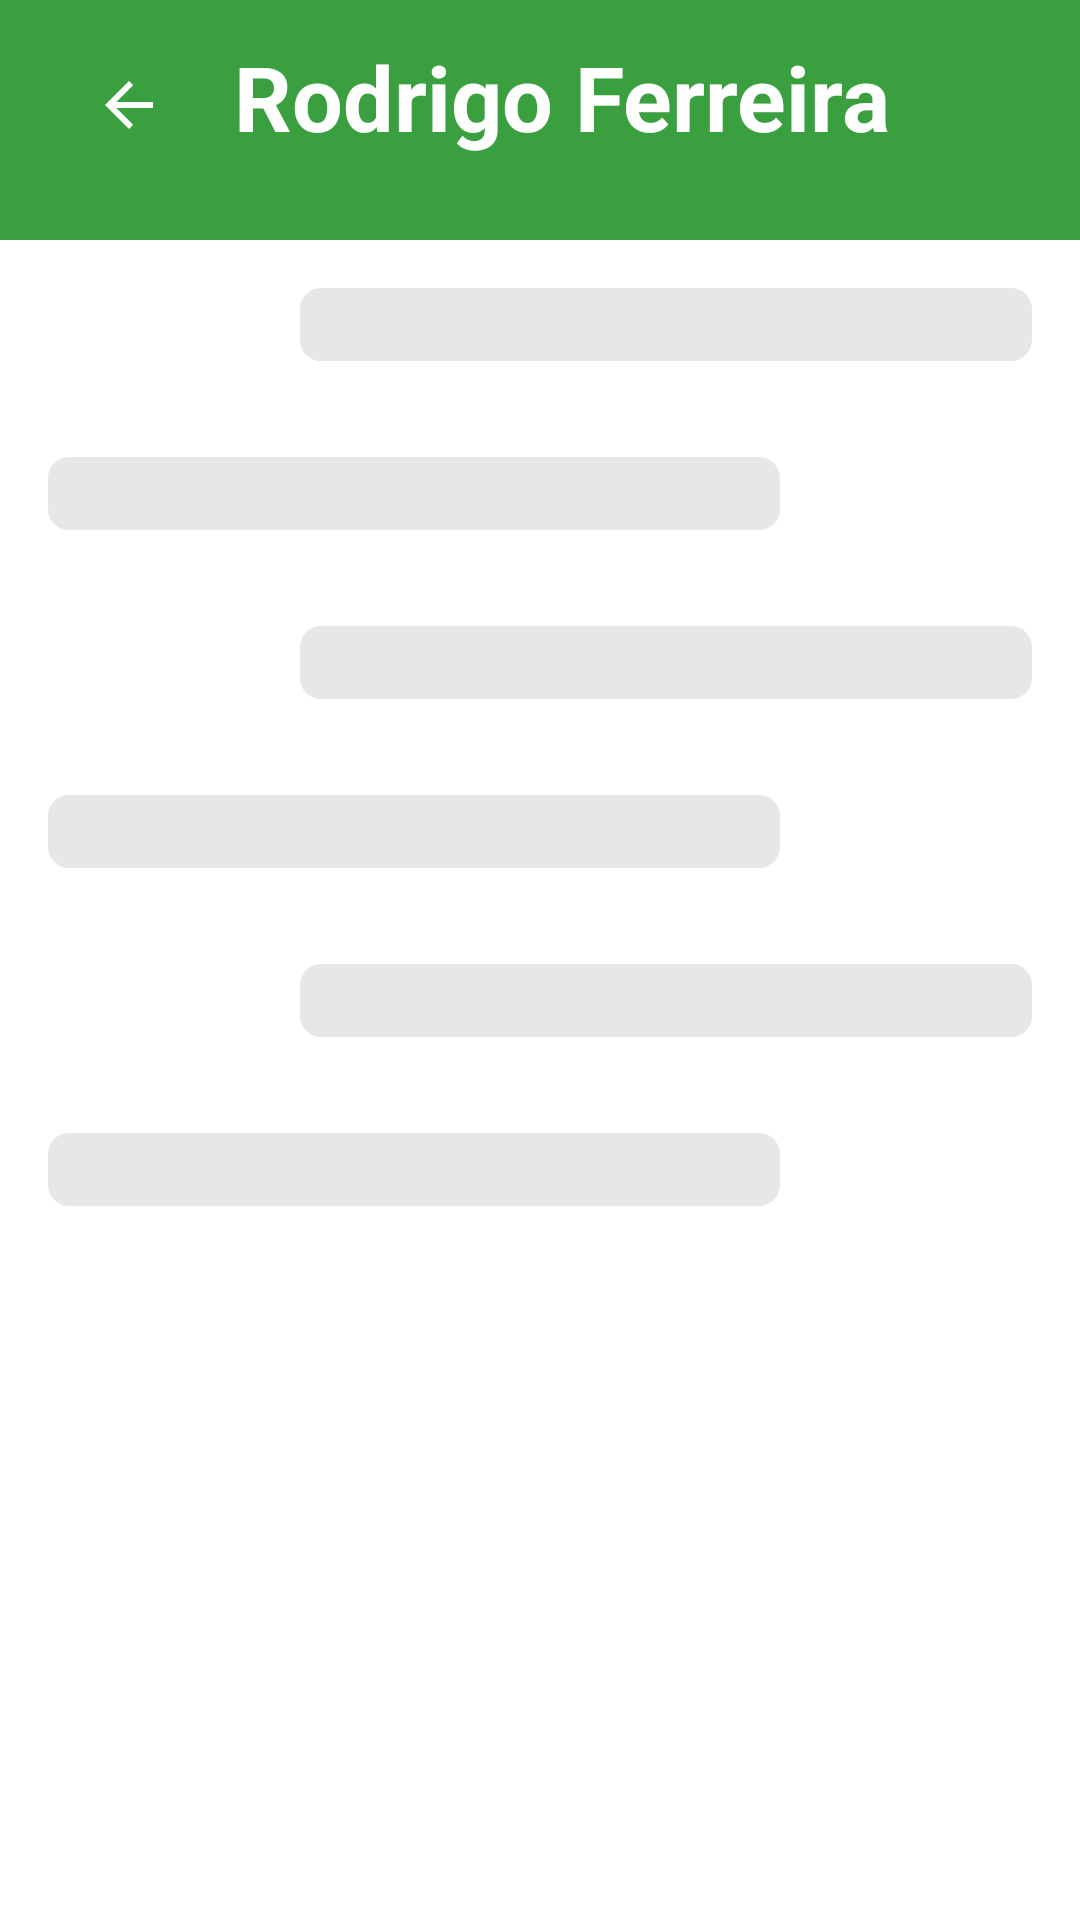

Android layout source for this screen:
<!-- AndroidManifest.xml: application theme Theme.Design.NoActionBar -->
<!-- res/layout/activity_conversa.xml -->
<?xml version="1.0" encoding="utf-8"?>
<androidx.constraintlayout.widget.ConstraintLayout xmlns:android="http://schemas.android.com/apk/res/android"
    xmlns:app="http://schemas.android.com/apk/res-auto"
    xmlns:tools="http://schemas.android.com/tools"
    android:layout_width="match_parent"
    android:layout_height="match_parent"
    android:background="@color/white"
    tools:context=".Conversa">


    <androidx.core.widget.NestedScrollView
        android:layout_width="match_parent"
        android:layout_height="match_parent"
        tools:layout_editor_absoluteX="16dp"
        tools:layout_editor_absoluteY="0dp">

        <androidx.constraintlayout.widget.ConstraintLayout
            android:layout_width="match_parent"
            android:layout_height="wrap_content">



            <com.google.android.material.floatingactionbutton.FloatingActionButton
                android:id="@+id/btnEnviar"
                android:layout_width="wrap_content"
                android:layout_height="wrap_content"
                android:layout_marginEnd="8dp"
                android:layout_marginBottom="8dp"
                android:clickable="true"
                app:backgroundTint="@color/greeny"
                app:layout_constraintBottom_toBottomOf="parent"
                app:layout_constraintEnd_toEndOf="parent"
                app:srcCompat="@android:drawable/ic_menu_send" />

            <EditText
                android:id="@+id/edtMsg"
                android:layout_width="0dp"
                android:layout_height="50dp"
                android:layout_marginStart="8dp"
                android:layout_marginTop="270dp"
                android:layout_marginEnd="8dp"
                android:layout_marginBottom="8dp"
                android:background="@drawable/redondo"
                android:backgroundTint="#E8E6E6"
                android:ems="10"
                android:hint="   Digite sua mensagem..."
                android:textColor="@color/black"
                android:textColorHint="#575656"
                app:layout_constraintBottom_toBottomOf="parent"
                app:layout_constraintEnd_toStartOf="@+id/btnEnviar"
                app:layout_constraintStart_toStartOf="parent"
                app:layout_constraintTop_toBottomOf="@+id/msg6" />


            <ImageView
                android:id="@+id/imageView55"
                android:layout_width="match_parent"
                android:layout_height="80dp"
                android:background="@color/greeny"
                android:scrollbarSize="18sp"
                app:layout_constraintEnd_toEndOf="parent"
                app:layout_constraintHorizontal_bias="0.0"
                app:layout_constraintStart_toStartOf="parent"
                app:layout_constraintTop_toTopOf="parent" />


            <ImageButton
                android:id="@+id/btnVoltar_conversa"
                android:layout_width="70dp"
                android:layout_height="70dp"
                android:layout_marginStart="8dp"
                android:background="@drawable/circulo"
                app:layout_constraintStart_toStartOf="parent"
                app:layout_constraintTop_toTopOf="parent"
                app:srcCompat="@drawable/abc_vector_test" />

            <TextView
                android:id="@+id/textView4"
                android:layout_width="wrap_content"
                android:layout_height="wrap_content"
                android:layout_marginTop="12dp"
                android:text="Rodrigo Ferreira"
                android:textColor="@color/white"
                android:textSize="30sp"
                android:textStyle="bold"
                app:layout_constraintStart_toEndOf="@+id/btnVoltar_conversa"
                app:layout_constraintTop_toTopOf="@+id/btnVoltar_conversa" />


            <TextView
                android:id="@+id/msg1"
                android:layout_width="match_parent"
                android:layout_height="wrap_content"
                android:layout_marginStart="100dp"
                android:layout_marginTop="16dp"
                android:layout_marginEnd="16dp"
                android:background="@drawable/redondo"
                android:backgroundTint="#E8E6E6"
                android:gravity="center"
                android:textColor="@color/black"
                android:textSize="18sp"
                app:layout_constraintEnd_toEndOf="parent"
                app:layout_constraintStart_toStartOf="parent"
                app:layout_constraintTop_toBottomOf="@+id/imageView55" />

            <TextView

                android:id="@+id/msg2"
                android:layout_width="match_parent"
                android:layout_height="wrap_content"
                android:layout_marginStart="16dp"
                android:layout_marginTop="32dp"
                android:layout_marginEnd="100dp"
                android:background="@drawable/redondo"
                android:backgroundTint="#E8E6E6"
                android:gravity="center"
                android:text=""
                android:textColor="@color/black"
                android:textSize="18sp"
                app:layout_constraintEnd_toEndOf="parent"
                app:layout_constraintStart_toStartOf="parent"
                app:layout_constraintTop_toBottomOf="@+id/msg1" />


            <TextView
                android:id="@+id/msg3"
                android:layout_width="match_parent"
                android:layout_height="wrap_content"
                android:layout_marginStart="100dp"
                android:layout_marginTop="32dp"
                android:layout_marginEnd="16dp"
                android:background="@drawable/redondo"
                android:backgroundTint="#E8E6E6"
                android:gravity="center"
                android:textColor="@color/black"
                android:textSize="18sp"
                app:layout_constraintEnd_toEndOf="parent"
                app:layout_constraintStart_toStartOf="parent"
                app:layout_constraintTop_toBottomOf="@+id/msg2" />


            <TextView

                android:id="@+id/msg4"
                android:layout_width="match_parent"
                android:layout_height="wrap_content"
                android:layout_marginStart="16dp"
                android:layout_marginTop="32dp"
                android:layout_marginEnd="100dp"
                android:background="@drawable/redondo"
                android:backgroundTint="#E8E6E6"
                android:gravity="center"
                android:text=""
                android:textColor="@color/black"
                android:textSize="18sp"
                app:layout_constraintEnd_toEndOf="parent"
                app:layout_constraintStart_toStartOf="parent"
                app:layout_constraintTop_toBottomOf="@+id/msg3" />


            <TextView
                android:id="@+id/msg5"
                android:layout_width="match_parent"
                android:layout_height="wrap_content"
                android:layout_marginStart="100dp"
                android:layout_marginTop="32dp"
                android:layout_marginEnd="16dp"
                android:background="@drawable/redondo"
                android:backgroundTint="#E8E6E6"
                android:gravity="center"
                android:textColor="@color/black"
                android:textSize="18sp"
                app:layout_constraintEnd_toEndOf="parent"
                app:layout_constraintStart_toStartOf="parent"
                app:layout_constraintTop_toBottomOf="@+id/msg4" />

            <TextView

                android:id="@+id/msg6"
                android:layout_width="match_parent"
                android:layout_height="wrap_content"
                android:layout_marginStart="16dp"
                android:layout_marginTop="32dp"
                android:layout_marginEnd="100dp"
                android:background="@drawable/redondo"
                android:backgroundTint="#E8E6E6"
                android:gravity="center"
                android:text=""
                android:textColor="@color/black"
                android:textSize="18sp"
                app:layout_constraintEnd_toEndOf="parent"
                app:layout_constraintStart_toStartOf="parent"
                app:layout_constraintTop_toBottomOf="@+id/msg5" />


        </androidx.constraintlayout.widget.ConstraintLayout>
    </androidx.core.widget.NestedScrollView>

</androidx.constraintlayout.widget.ConstraintLayout>
<!-- resources referenced by this layout -->
<resources>
  <color name="black">#FF000000</color>
  <color name="greeny">#3A9F3F</color>
  <color name="white">#FFFFFFFF</color>
  <!-- drawable circulo (drawable) -->
  <?xml version="1.0" encoding="utf-8"?>
  <shape xmlns:android="http://schemas.android.com/apk/res/android"
      android:shape="oval">
  
  
      <size android:width="50dp" android:height="50dp" />
      <corners android:radius="8dp"/>
      <solid android:color="@color/greeny"/>
  </shape>
  <!-- drawable redondo (drawable) -->
  <?xml version="1.0" encoding="utf-8"?>
  <shape xmlns:tools="http://schemas.android.com/tools"
      xmlns:android="http://schemas.android.com/apk/res/android"
      tools:ignore="ExtraText"
      android:shape="rectangle">
  
  
      <size android:width="50dp" android:height="20dp" />
      <corners android:radius="7dp"/>
      <solid android:color="#fff"/>
  </shape>
</resources>
